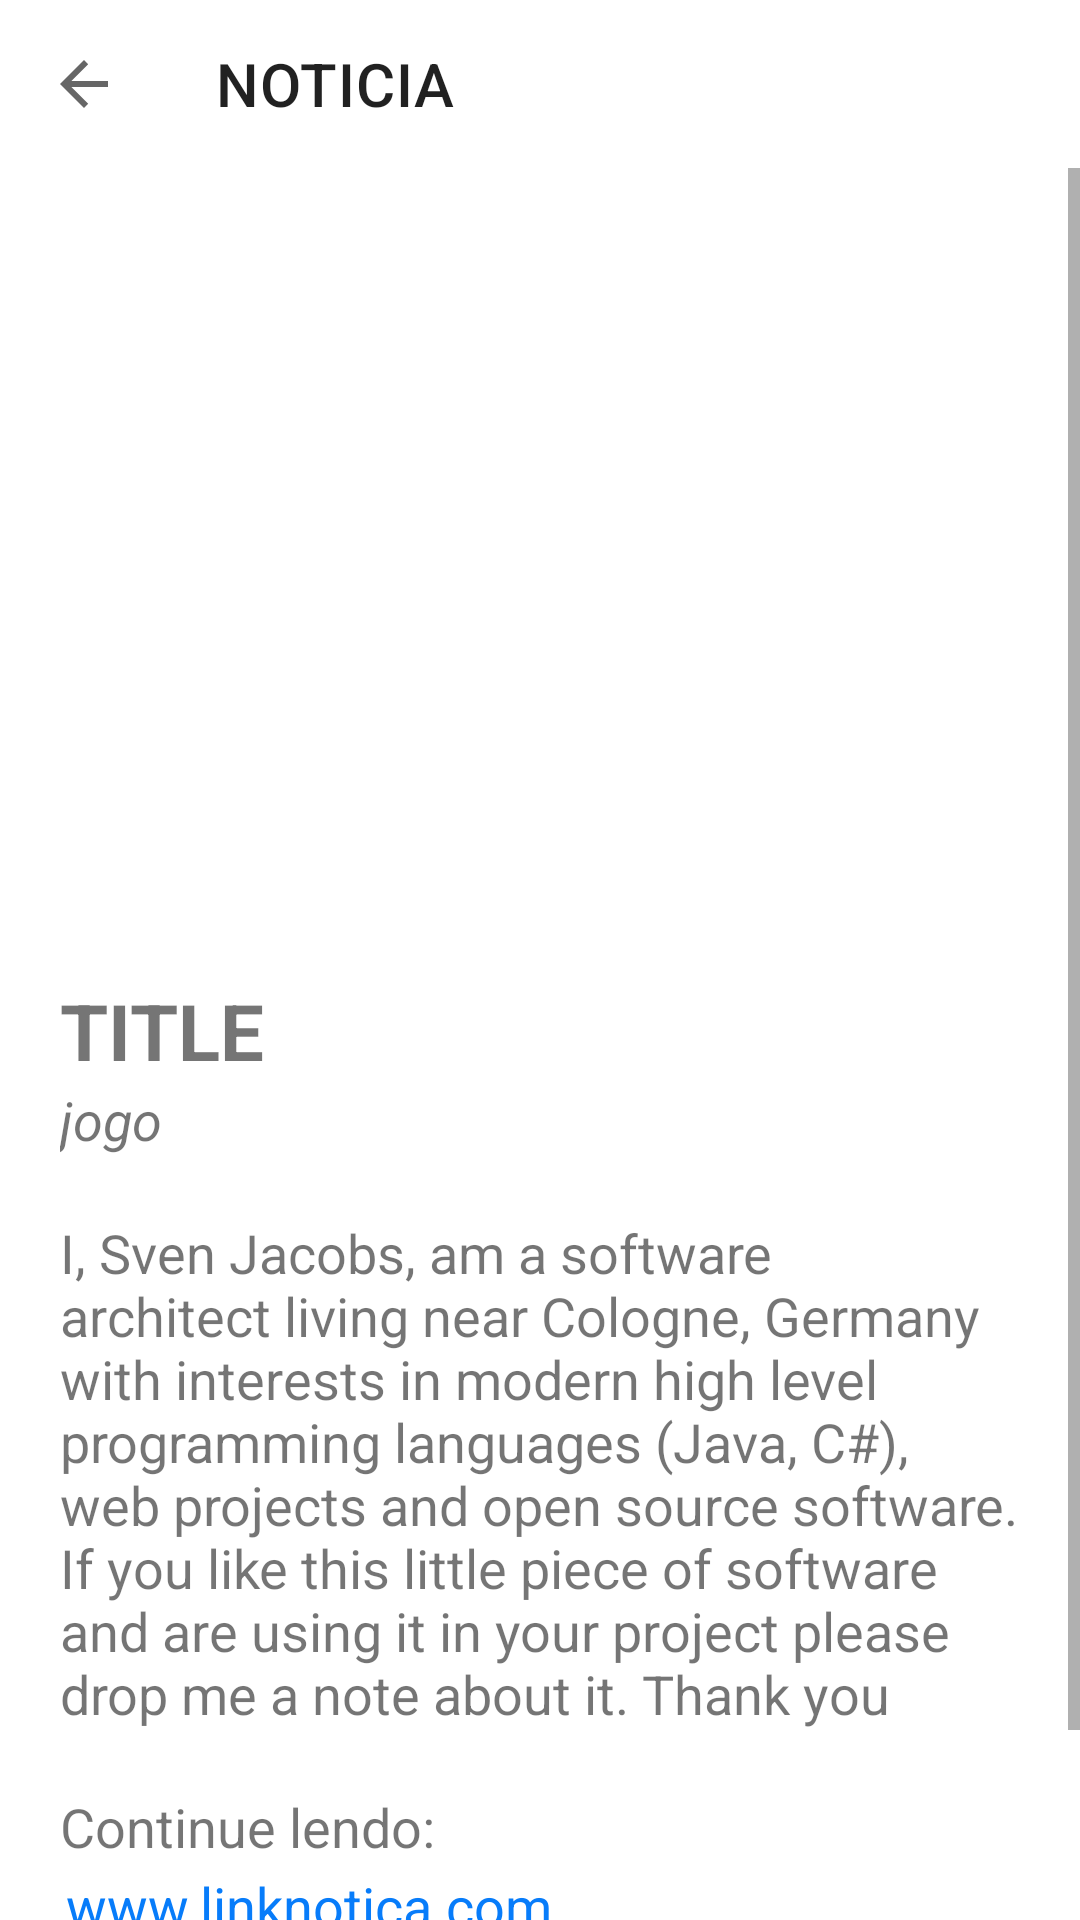

The Android layout XML behind this screen, and the referenced resources:
<!-- AndroidManifest.xml: application theme Theme.Strafe -->
<!-- res/layout/fragment_read_noticia.xml -->
<?xml version="1.0" encoding="utf-8"?>
<LinearLayout xmlns:android="http://schemas.android.com/apk/res/android"
    xmlns:tools="http://schemas.android.com/tools"
    android:layout_width="match_parent"
    android:layout_height="match_parent"
    xmlns:app="http://schemas.android.com/apk/res-auto"
    tools:context=".ui.fragmentos.ReadNoticiaFragment"
    android:orientation="vertical">

    <com.google.android.material.appbar.AppBarLayout
        android:id="@+id/bar_nova_noticia"
        android:layout_width="match_parent"
        android:layout_height="wrap_content"
       >

        <com.google.android.material.appbar.MaterialToolbar
            android:id="@+id/topAppBar_nova_noticia"
            style="@style/Widget.MaterialComponents.Toolbar.Surface"
            android:layout_width="match_parent"
            android:layout_height="?attr/actionBarSize"
            app:navigationIcon="?attr/actionModeCloseDrawable"
            app:title="NOTICIA" />

    </com.google.android.material.appbar.AppBarLayout>

    <ScrollView
        android:layout_width="match_parent"
        android:layout_height="match_parent">
        <LinearLayout
            android:layout_width="match_parent"
            android:layout_height="match_parent"
            android:orientation="vertical">
            <ImageView
                android:id="@+id/image"
                android:layout_width="match_parent"
                android:layout_height="250dp"
                tools:srcCompat="@tools:sample/avatars"/>
            <LinearLayout
                android:layout_width="match_parent"
                android:layout_height="match_parent"
                android:orientation="vertical"
                android:paddingHorizontal="20dp">


                <TextView
                    android:id="@+id/titulo"
                    android:layout_width="wrap_content"
                    android:layout_height="wrap_content"
                    android:textSize="26sp"
                    android:layout_marginTop="20dp"
                    android:textStyle="bold"
                    android:text="TITLE"/>

                <TextView
                    android:id="@+id/jogo"
                    android:layout_width="wrap_content"
                    android:layout_height="wrap_content"
                    android:textSize="18sp"
                    android:textStyle="italic"
                    android:text="jogo"/>


                <TextView
                    android:id="@+id/texto"
                    android:layout_width="wrap_content"
                    android:layout_height="wrap_content"
                    android:text="@string/ff"
                    android:textSize="18sp"
                    android:layout_marginVertical="20dp"/>


                    <TextView
                        android:layout_width="wrap_content"
                        android:layout_height="wrap_content"
                        android:textSize="18sp"
                        android:text="Continue lendo: "/>
                    <TextView
                        android:id="@+id/link"
                        android:layout_width="wrap_content"
                        android:layout_height="wrap_content"
                        android:textSize="18sp"
                        android:textColor="@color/azulClaro"
                        android:layout_marginBottom="20dp"
                        android:padding="2dp"
                        android:text="www.linknotica.com"/>


                <TextView
                    android:id="@+id/data"
                    android:layout_width="wrap_content"
                    android:layout_height="wrap_content"
                    android:textSize="16sp"
                    android:layout_marginBottom="20dp"
                    android:text="dd/MM/yyyy HH:mm"/>
            </LinearLayout>
        </LinearLayout>

    </ScrollView>

</LinearLayout>
<!-- resources referenced by this layout -->
<resources>
  <color name="azulClaro">#077CFA</color>
  <string name="ff">I, Sven Jacobs, am a software architect living near Cologne, Germany with interests in modern high level programming languages (Java, C#), web projects and open source software.  If you like this little piece of software and are using it in your project please drop me a note about it. Thank you</string>
  <style name="Theme.Strafe" parent="Theme.MaterialComponents.DayNight.NoActionBar">
          
          <item name="colorPrimary">@color/purple_500</item>
          <item name="colorPrimaryVariant">@color/purple_700</item>
          <item name="colorOnPrimary">@color/white</item>
          
          <item name="colorSecondary">@color/teal_200</item>
          <item name="colorSecondaryVariant">@color/teal_700</item>
          <item name="colorOnSecondary">@color/black</item>
          
          <item name="android:statusBarColor" tools:targetApi="l">?attr/colorPrimaryVariant</item>
  
          
      </style>
  <color name="purple_500">#FF6200EE</color>
  <color name="purple_700">#FF3700B3</color>
  <color name="white">#FFFFFFFF</color>
  <color name="teal_200">#FF03DAC5</color>
  <color name="teal_700">#FF018786</color>
  <color name="black">#FF000000</color>
</resources>
